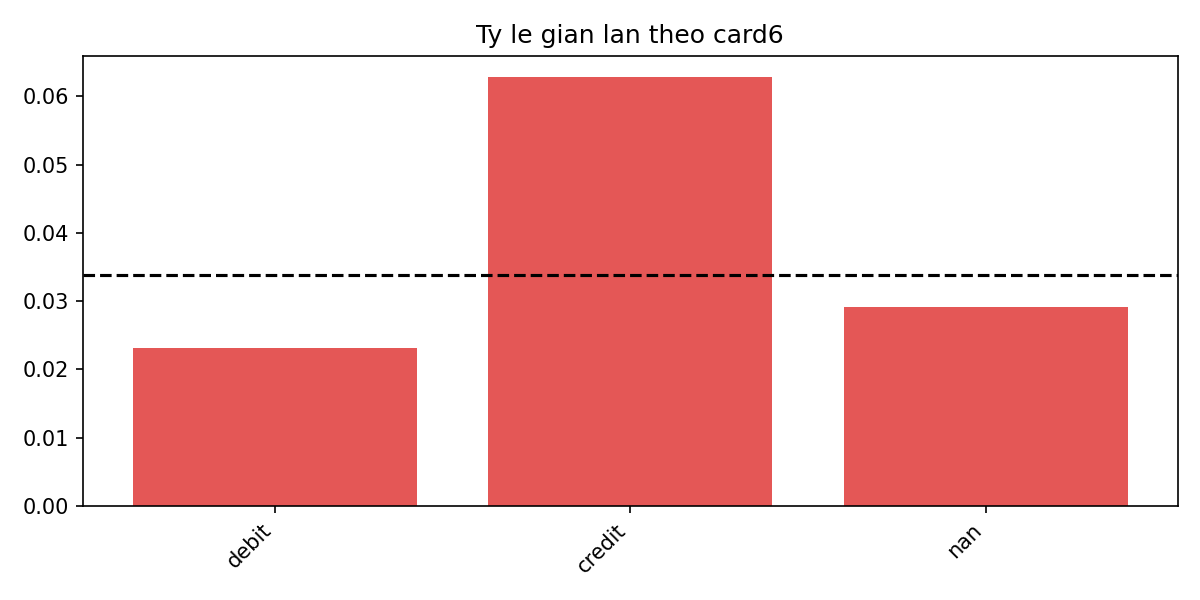

Data behind this chart, as committed beside it:
card6, mean, count
debit, 0.02309, 257663
credit, 0.06279, 95802
, 0.02913, 824
